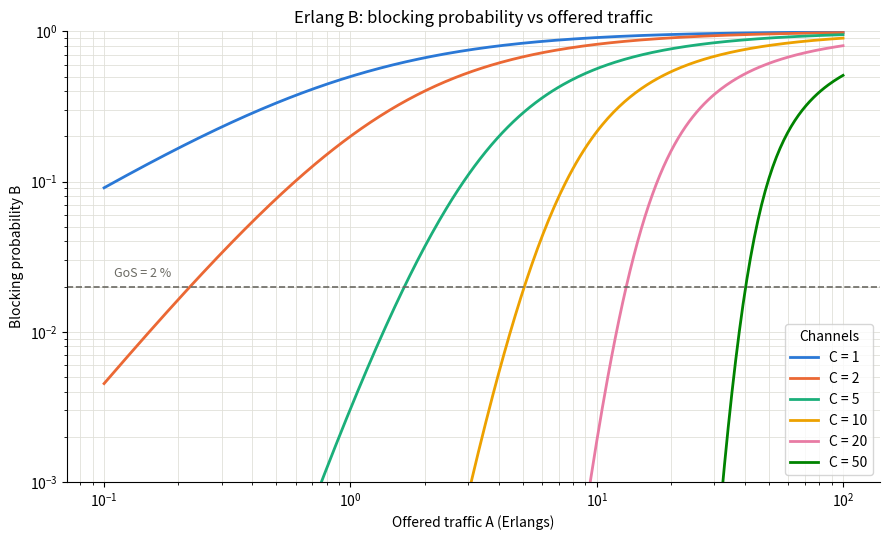

Generate this figure with matplotlib:
"""
Ex. No. 18 - Call Blocking Probability Using the Erlang B Formula
ITA0321 Mobile Computing Laboratory

Aim:
    To calculate the call blocking probability (grade of service) of a trunked
    cellular system using the Erlang B formula, to find the number of channels
    needed for a target blocking probability, and to find how many users a
    given number of channels can support.

Formulas:
    Traffic per user   Au = lambda * H        (calls/hour x hours per call)
    Total traffic      A  = U * Au            (U = number of users)

    Erlang B           B(A, C) = (A^C / C!) / sum_{k=0..C} (A^k / k!)

    The factorials overflow for large C, so the program uses the equivalent
    recursion:  B(A, 0) = 1,   B(A, c) = A*B(A, c-1) / (c + A*B(A, c-1))

Check (Rappaport, Example 3.4): at 0.5 % blocking with 0.1 Erlang per user,
5, 10, 20 and 100 channels support about 11, 39, 110 and 809 users.
"""

import math
import numpy as np
import matplotlib.pyplot as plt


def erlang_b(A, C):
    """Blocking probability for offered traffic A (Erlangs) and C channels."""
    B = 1.0
    for c in range(1, C + 1):
        B = A * B / (c + A * B)
    return B


def erlang_b_direct(A, C):
    """Textbook formula, used only to cross-check the recursion for small C."""
    numerator = A ** C / math.factorial(C)
    denominator = sum(A ** k / math.factorial(k) for k in range(C + 1))
    return numerator / denominator


def channels_required(A, target_gos):
    """Smallest number of channels with blocking <= target_gos."""
    C, B = 0, 1.0
    while B > target_gos:
        C += 1
        B = A * B / (C + A * B)
    return C, B


def max_traffic(C, target_gos, tol=1e-6):
    """Largest traffic (Erlangs) that C channels carry at target_gos (bisection)."""
    low, high = 0.0, 1.0
    while erlang_b(high, C) < target_gos:   # widen the bracket
        high *= 2
    while high - low > tol:
        mid = (low + high) / 2
        if erlang_b(mid, C) > target_gos:
            high = mid
        else:
            low = mid
    return low


# ------------------------- Input parameters -------------------------
calls_per_hour = 2           # lambda, calls per user per hour
holding_time_min = 3         # H, average call duration (minutes)
users = 300                  # subscribers in the cell
channels = 15                # channels available in the cell
target_gos = 0.02            # 2 % blocking
channel_list = [5, 10, 20, 100]
gos_for_table = 0.005        # 0.5 % blocking for the capacity table
# --------------------------------------------------------------------

Au = calls_per_hour * holding_time_min / 60      # Erlangs per user
A = users * Au

print("ERLANG B - CALL BLOCKING PROBABILITY")
print("=" * 60)
print(f"Traffic per user : {calls_per_hour} calls/h x {holding_time_min} min = {Au:.3f} E")
print(f"Total traffic    : {users} users x {Au:.3f} E = {A:.2f} E")
print()

B = erlang_b(A, channels)
print(f"1) Blocking with {channels} channels    : B = {B:.4f}  ({B * 100:.2f} %)")
print(f"   Cross-check with direct formula : B = {erlang_b_direct(A, channels):.4f}")

C_needed, B_achieved = channels_required(A, target_gos)
print(f"2) Channels needed for {target_gos * 100:.0f} % GoS    : C = {C_needed}"
      f"  (B = {B_achieved * 100:.2f} %)")

A_max = max_traffic(channels, target_gos)
print(f"3) Max traffic on {channels} channels at {target_gos * 100:.0f} %: A = {A_max:.2f} E"
      f"  -> {int(A_max / Au)} users")

print()
print(f"4) Users supported at {gos_for_table * 100:.1f} % blocking"
      f" (each user = {Au:.2f} E)")
print(f"   {'Channels':>8} | {'Max traffic (E)':>15} | {'Users':>6} | {'Trunking eff.':>13}")
print("   " + "-" * 52)
for C in channel_list:
    a = max_traffic(C, gos_for_table)
    print(f"   {C:>8} | {a:>15.2f} | {int(a / Au):>6} | {a / C * 100:>12.1f}%")

print()
print("Observation: larger trunk groups carry more traffic per channel")
print("(trunking efficiency), so 100 channels serve far more than 20 x 5 channels.")

# ------------------------------ Plot ------------------------------
COLORS = ["#2a78d6", "#eb6834", "#1baf7a", "#eda100", "#e87ba4", "#008300"]
plt.rcParams.update({
    "axes.spines.top": False, "axes.spines.right": False,
    "axes.grid": True, "grid.color": "#e1e0d9", "grid.linewidth": 0.8,
    "lines.linewidth": 2, "axes.axisbelow": True,
})

traffic = np.logspace(-1, 2, 400)   # 0.1 to 100 Erlangs
fig, ax = plt.subplots(figsize=(9, 5.5))
for C, color in zip([1, 2, 5, 10, 20, 50], COLORS):
    blocking = [erlang_b(a, C) for a in traffic]
    ax.loglog(traffic, blocking, color=color, label=f"C = {C}")

ax.axhline(target_gos, color="#6b6a63", linestyle="--", linewidth=1.2)
ax.text(0.11, target_gos * 1.15, f"GoS = {target_gos * 100:.0f} %", color="#6b6a63", fontsize=9)
ax.set_ylim(1e-3, 1)
ax.set_title("Erlang B: blocking probability vs offered traffic")
ax.set_xlabel("Offered traffic A (Erlangs)")
ax.set_ylabel("Blocking probability B")
ax.legend(title="Channels")
ax.grid(True, which="both", color="#e1e0d9", linewidth=0.6)

plt.tight_layout()
plt.savefig("ex18_output.png", dpi=150)
plt.show()
